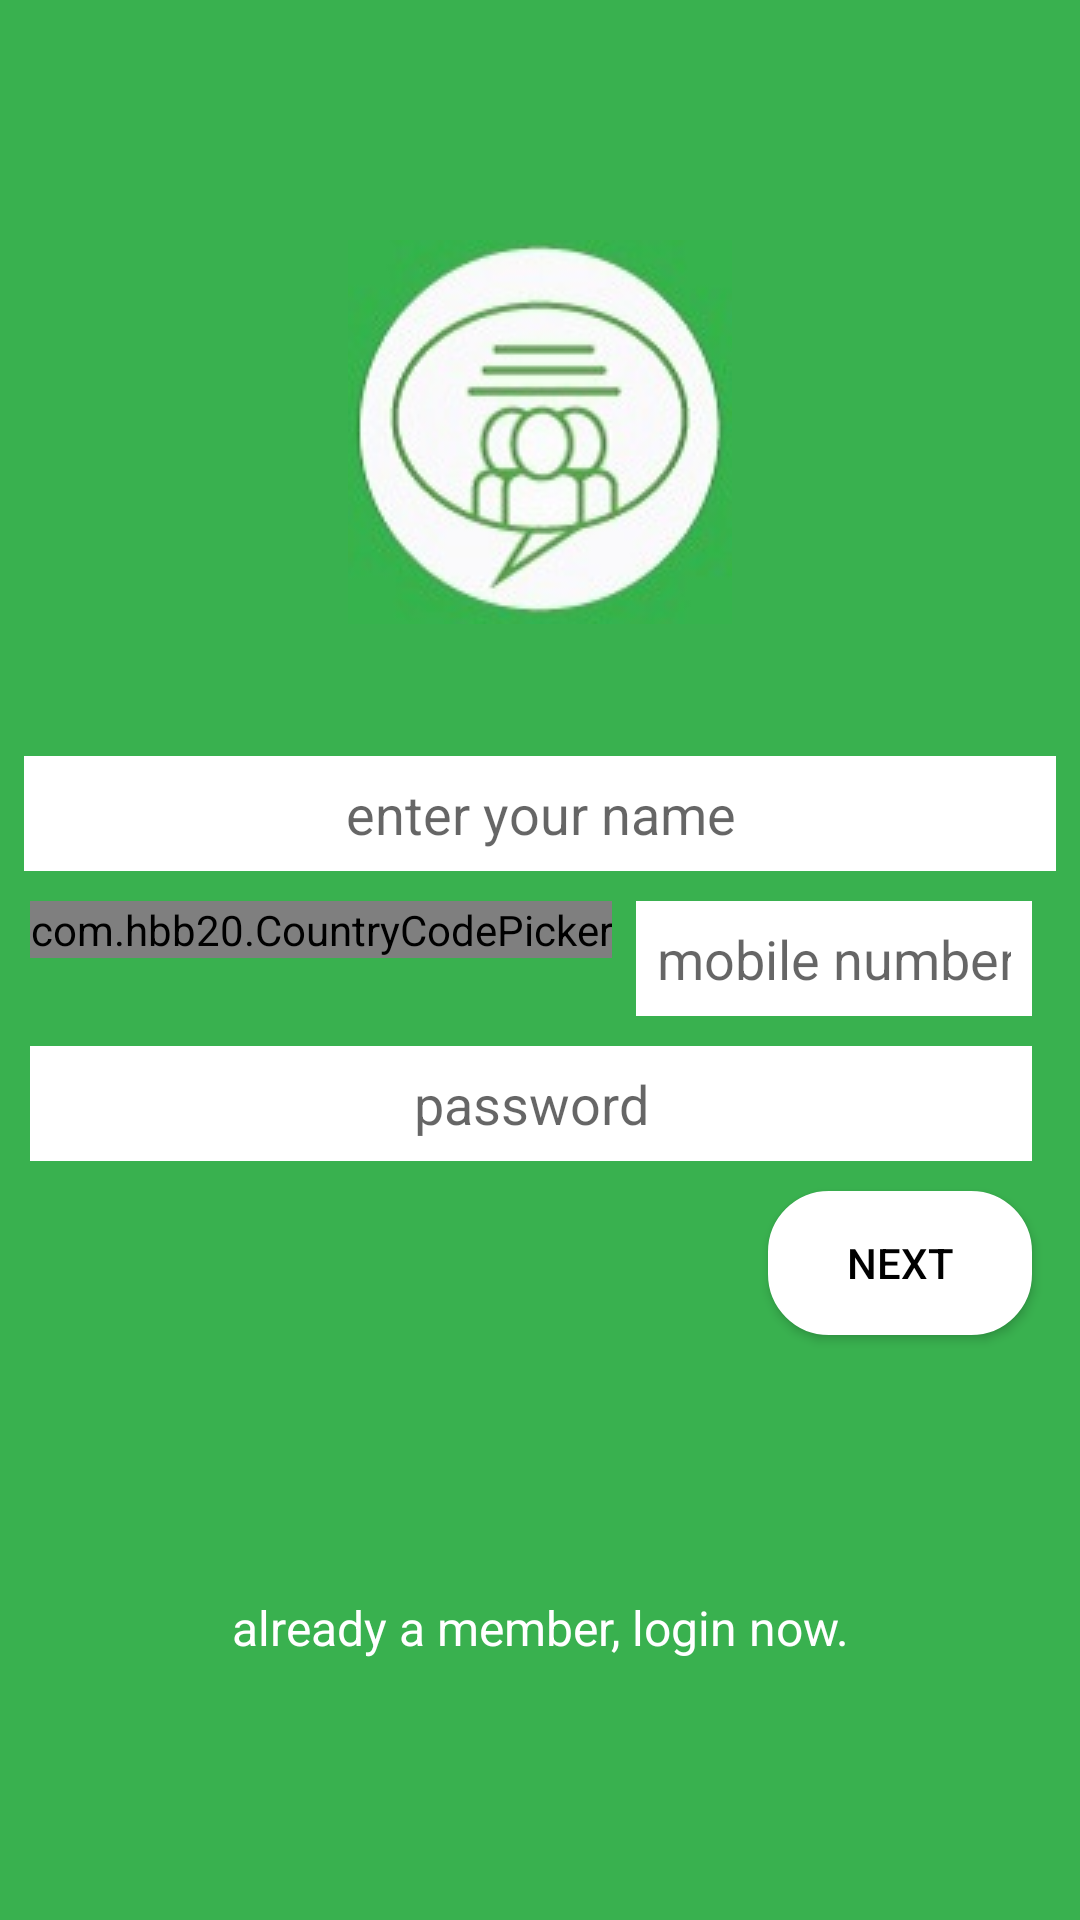

This screen was rendered from an Android layout file. Write that file and the resources it references.
<!-- AndroidManifest.xml: application theme MyTheme -->
<!-- res/layout/activity_reg.xml -->
<?xml version="1.0" encoding="utf-8"?>
<android.support.constraint.ConstraintLayout xmlns:android="http://schemas.android.com/apk/res/android"
    xmlns:app="http://schemas.android.com/apk/res-auto"
    xmlns:tools="http://schemas.android.com/tools"
    android:layout_width="match_parent"
    android:layout_height="match_parent"
    android:background="@color/primary500">

    <ImageView
        android:id="@+id/imageView"
        android:layout_width="wrap_content"
        android:layout_height="wrap_content"
        app:srcCompat="@drawable/logo"
        app:layout_constraintTop_toTopOf="parent"
        android:layout_marginTop="80dp"
        android:layout_marginLeft="8dp"
        app:layout_constraintLeft_toLeftOf="parent"
        android:layout_marginRight="8dp"
        app:layout_constraintRight_toRightOf="parent"
        android:layout_marginStart="8dp"
        android:layout_marginEnd="8dp" />


    <EditText
        android:id="@+id/userNameET"
        android:layout_width="0dp"
        android:layout_height="wrap_content"
        android:layout_marginTop="44dp"
        app:layout_constraintTop_toBottomOf="@+id/imageView"
        app:layout_constraintLeft_toLeftOf="parent"
        android:layout_marginLeft="8dp"
        android:layout_marginRight="8dp"
        app:layout_constraintRight_toRightOf="parent"
        android:layout_marginStart="8dp"
        android:layout_marginEnd="8dp"
        android:ems="10"
        android:hint="enter your name"
        android:gravity="center"
        android:imeOptions="actionNext"
        android:inputType="textPersonName"
        android:lines="1"
        android:maxLines="1"
        android:padding="7dp"
        android:background="@android:color/white" />

    <com.hbb20.CountryCodePicker
        android:id="@+id/ccpicker"
        android:layout_width="wrap_content"
        android:layout_height="wrap_content"
        android:layout_marginTop="10dp"
        app:layout_constraintTop_toBottomOf="@+id/userNameET"
        android:layout_marginLeft="10dp"
        app:layout_constraintLeft_toLeftOf="parent"
        android:layout_marginStart="10dp"
        app:ccp_defaultNameCode="bd"/>

    <EditText
        android:id="@+id/phoneNumberET"
        android:layout_width="0dp"
        android:layout_height="wrap_content"
        android:layout_marginTop="10dp"
        app:layout_constraintTop_toBottomOf="@+id/userNameET"
        app:layout_constraintLeft_toRightOf="@+id/ccpicker"
        app:layout_constraintRight_toRightOf="@+id/userNameET"
        android:layout_marginLeft="8dp"
        android:layout_marginRight="8dp"
        android:layout_marginStart="8dp"
        android:layout_marginEnd="8dp"
        android:ems="10"
        android:hint="mobile number"
        android:gravity="center"
        android:imeOptions="actionNext"
        android:inputType="phone"
        android:lines="1"
        android:maxLines="1"
        android:padding="7dp"
        android:background="@android:color/white" />

    <EditText
        android:id="@+id/passET"
        android:layout_width="0dp"
        android:layout_height="wrap_content"
        android:layout_marginTop="10dp"
        app:layout_constraintTop_toBottomOf="@+id/phoneNumberET"
        app:layout_constraintLeft_toLeftOf="@+id/ccpicker"
        app:layout_constraintRight_toRightOf="@+id/phoneNumberET"
        android:hint="password"
        android:gravity="center"
        android:imeOptions="actionDone"
        android:lines="1"
        android:maxLines="1"
        android:padding="7dp"
        android:ems="10"
        android:inputType="textWebPassword"
        android:background="@android:color/white"
        android:drawableRight="@drawable/ic_view_pass"
        android:drawableEnd="@drawable/ic_view_pass"
        app:layout_constraintHorizontal_bias="0.0" />

    
    <Button
        android:id="@+id/regButton"
        android:layout_width="wrap_content"
        android:layout_height="wrap_content"
        android:background="@drawable/rounded_tranparent_rectangle"
        android:text="next"
        android:layout_marginTop="10dp"
        app:layout_constraintTop_toBottomOf="@+id/passET"
        app:layout_constraintRight_toRightOf="@+id/passET" />

    <TextView
        android:id="@+id/signInTV"
        android:layout_width="0dp"
        android:layout_height="wrap_content"
        android:gravity="center|center_vertical"
        android:textColor="@android:color/white"
        android:text="already a member, login now."
        android:textSize="16sp"
        app:layout_constraintLeft_toLeftOf="parent"
        android:layout_marginRight="8dp"
        app:layout_constraintRight_toRightOf="parent"
        app:layout_constraintBottom_toBottomOf="parent"
        android:layout_margin="8dp"
        app:layout_constraintTop_toBottomOf="@+id/regButton" />

</android.support.constraint.ConstraintLayout>
<!-- resources referenced by this layout -->
<resources>
  <color name="primary500">#39B14F</color>
  <!-- drawable logo: jpg bitmap (drawable, 28611 bytes) -->
  <!-- drawable rounded_tranparent_rectangle (drawable) -->
  <?xml version="1.0" encoding="utf-8"?>
  <shape xmlns:android="http://schemas.android.com/apk/res/android">
      <gradient
          android:endColor="@android:color/white"
          android:centerColor="@android:color/white"
          android:startColor="@android:color/white"
          android:angle="270" />
      <corners
          android:radius="20dp"/>
      <padding
          android:left="10dp"
          android:top="10dp"
          android:right="10dp"
          android:bottom="10dp" />
  
      <stroke android:width="2px" android:color="@android:color/white"/>
  </shape>
  <style name="MyTheme" parent="Base.MyTheme" />
  <style name="Base.MyTheme" parent="Theme.AppCompat.Light.NoActionBar">
          <item name="colorPrimary">@color/colorPrimary</item>
          <item name="colorPrimaryDark">@color/colorPrimaryDark</item>
          <item name="colorAccent">@color/colorAccent</item>
          <item name="windowActionBar">false</item>
          <item name="windowActionBarOverlay">true</item>
          <item name="windowNoTitle">true</item>
          <item name="android:windowBackground">@color/bg_light</item>
          <item name="android:textColor">@android:color/black</item>
      </style>
  <color name="colorPrimary">@color/primary500</color>
  <color name="colorPrimaryDark">@color/primary900</color>
  <color name="colorAccent">@color/primary700</color>
  <color name="bg_light">#FAFAFA</color>
  <color name="primary900">#33691E</color>
  <color name="primary700">#689F38</color>
</resources>
